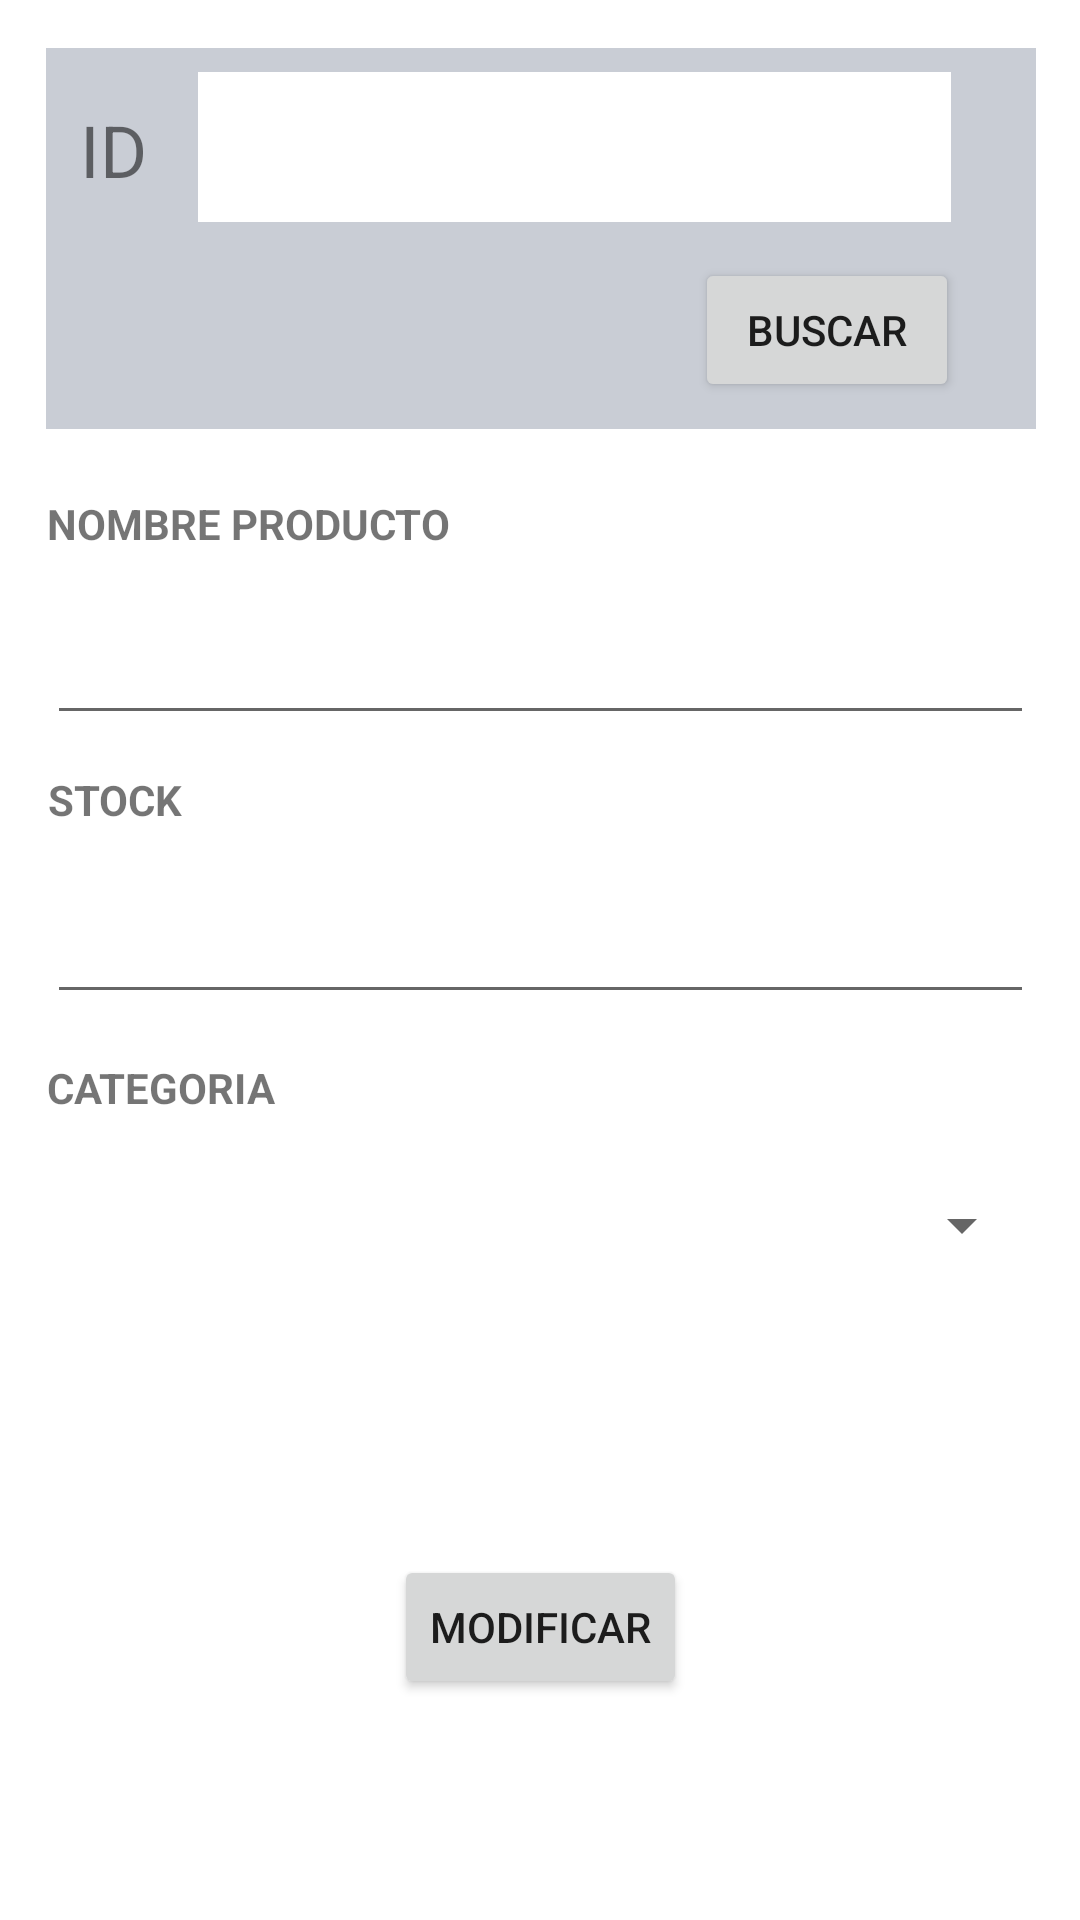

Here is an Android app screen rendered from its layout file. Give the layout XML and the strings, colors and styles it references.
<!-- AndroidManifest.xml: application theme Theme.Tp4Grupo5 -->
<!-- res/layout/fragment_modificacion.xml -->
<?xml version="1.0" encoding="utf-8"?>
<androidx.constraintlayout.widget.ConstraintLayout xmlns:android="http://schemas.android.com/apk/res/android"
    xmlns:app="http://schemas.android.com/apk/res-auto"
    xmlns:tools="http://schemas.android.com/tools"
    android:layout_width="match_parent"
    android:layout_height="match_parent">

    <TextView
        android:id="@+id/textView3"
        android:layout_width="329dp"
        android:layout_height="19dp"
        android:layout_marginTop="12dp"
        android:gravity="start"
        android:text="STOCK"
        android:textStyle="bold"
        app:layout_constraintEnd_toEndOf="parent"
        app:layout_constraintHorizontal_bias="0.512"
        app:layout_constraintStart_toStartOf="parent"
        app:layout_constraintTop_toBottomOf="@+id/txtNomProducto" />

    <EditText
        android:id="@+id/txtStock"
        android:layout_width="329dp"
        android:layout_height="62dp"
        android:ems="10"
        android:inputType="number"
        app:layout_constraintEnd_toEndOf="parent"
        app:layout_constraintStart_toStartOf="parent"
        app:layout_constraintTop_toBottomOf="@+id/textView3" />

    <com.google.android.material.appbar.MaterialToolbar
        android:id="@+id/materialToolbar"
        android:layout_width="330dp"
        android:layout_height="127dp"
        android:layout_marginTop="16dp"
        android:background="@color/gray"
        android:minHeight="?attr/actionBarSize"
        android:theme="?attr/actionBarTheme"
        app:layout_constraintEnd_toEndOf="parent"
        app:layout_constraintHorizontal_bias="0.506"
        app:layout_constraintStart_toStartOf="parent"
        app:layout_constraintTop_toTopOf="parent" />

    <EditText
        android:id="@+id/txtNomProducto"
        android:layout_width="329dp"
        android:layout_height="62dp"
        android:layout_marginTop="40dp"
        android:ems="10"
        android:inputType="text"
        app:layout_constraintEnd_toEndOf="parent"
        app:layout_constraintStart_toStartOf="parent"
        app:layout_constraintTop_toBottomOf="@+id/materialToolbar" />

    <TextView
        android:id="@+id/textView4"
        android:layout_width="329dp"
        android:layout_height="21dp"
        android:layout_marginTop="15dp"
        android:gravity="start"
        android:text="CATEGORIA"
        android:textStyle="bold"
        app:layout_constraintEnd_toEndOf="parent"
        app:layout_constraintStart_toStartOf="parent"
        app:layout_constraintTop_toBottomOf="@+id/txtStock" />

    <Spinner
        android:id="@+id/spinnerCategoria"
        android:layout_width="329dp"
        android:layout_height="61dp"
        android:layout_marginTop="4dp"
        app:layout_constraintEnd_toEndOf="parent"
        app:layout_constraintStart_toStartOf="parent"
        app:layout_constraintTop_toBottomOf="@+id/textView4" />

    <Button
        android:id="@+id/btnModificar"
        android:layout_width="wrap_content"
        android:layout_height="wrap_content"
        android:layout_marginBottom="16dp"
        android:text="@string/btnModificar"
        app:layout_constraintBottom_toBottomOf="parent"
        app:layout_constraintEnd_toEndOf="parent"
        app:layout_constraintStart_toStartOf="parent"
        app:layout_constraintTop_toBottomOf="@+id/spinnerCategoria"
        app:layout_constraintVertical_bias="0.58" />

    <EditText
        android:id="@+id/txtId"
        android:layout_width="251dp"
        android:layout_height="50dp"
        android:layout_marginTop="8dp"
        android:background="@color/white"
        android:ems="10"
        android:inputType="numberSigned"
        app:layout_constraintEnd_toEndOf="@+id/materialToolbar"
        app:layout_constraintHorizontal_bias="0.64"
        app:layout_constraintStart_toStartOf="@+id/materialToolbar"
        app:layout_constraintTop_toTopOf="@+id/materialToolbar" />

    <TextView
        android:id="@+id/textView2"
        android:layout_width="329dp"
        android:layout_height="18dp"
        android:gravity="start"
        android:text="NOMBRE PRODUCTO"
        android:textStyle="bold"
        app:layout_constraintBottom_toTopOf="@+id/txtNomProducto"
        app:layout_constraintEnd_toEndOf="parent"
        app:layout_constraintStart_toStartOf="parent"
        app:layout_constraintTop_toBottomOf="@+id/materialToolbar"
        app:layout_constraintVertical_bias="1.0" />

    <Button
        android:id="@+id/btnBuscar"
        android:layout_width="wrap_content"
        android:layout_height="wrap_content"
        android:layout_marginTop="12dp"

        android:text="@string/btnBuscar"
        app:layout_constraintEnd_toEndOf="@+id/materialToolbar"
        app:layout_constraintHorizontal_bias="0.894"
        app:layout_constraintStart_toStartOf="@+id/materialToolbar"
        app:layout_constraintTop_toBottomOf="@+id/txtId" />

    <TextView
        android:id="@+id/textView"
        android:layout_width="28dp"
        android:layout_height="30dp"
        android:layout_marginTop="16dp"
        android:text="@string/txtId"
        android:textSize="24sp"
        app:layout_constraintBottom_toBottomOf="@+id/txtId"
        app:layout_constraintEnd_toStartOf="@+id/txtId"
        app:layout_constraintStart_toStartOf="@+id/materialToolbar"
        app:layout_constraintTop_toTopOf="@+id/materialToolbar"
        app:layout_constraintVertical_bias="0.125" />

</androidx.constraintlayout.widget.ConstraintLayout>
<!-- resources referenced by this layout -->
<resources>
  <color name="gray">#CEBDC2CC</color>
  <color name="white">#FFFFFFFF</color>
  <string name="btnBuscar">BUSCAR</string>
  <string name="btnModificar">MODIFICAR</string>
  <string name="txtId">ID</string>
  <style name="Theme.Tp4Grupo5" parent="Theme.MaterialComponents.DayNight.DarkActionBar">
          
          <item name="colorPrimary">@color/purple_500</item>
          <item name="colorPrimaryVariant">@color/purple_700</item>
          <item name="colorOnPrimary">@color/white</item>
          
          <item name="colorSecondary">@color/teal_200</item>
          <item name="colorSecondaryVariant">@color/teal_700</item>
          <item name="colorOnSecondary">@color/black</item>
          
          <item name="android:statusBarColor">?attr/colorPrimaryVariant</item>
          
      </style>
  <color name="purple_500">#FF6200EE</color>
  <color name="purple_700">#FF3700B3</color>
  <color name="teal_200">#FF03DAC5</color>
  <color name="teal_700">#FF018786</color>
  <color name="black">#FF000000</color>
</resources>
